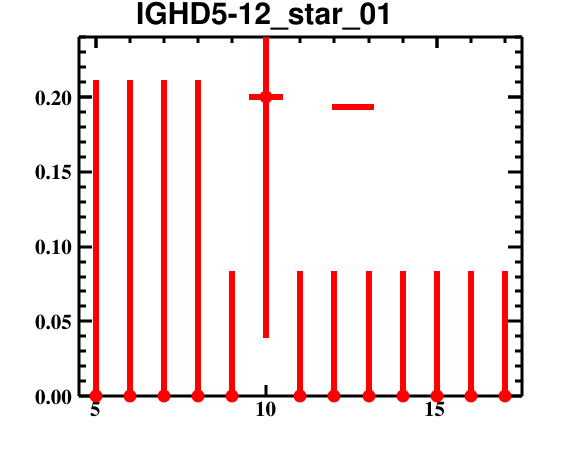

The data file committed next to this chart (first rows):
bin_low_edge, contents, binerror, xtitle, binlabel
3.5, 0.0, 0.0, , 
4.5, 0.0, 0.2113, , 
5.5, 0.0, 0.2113, , 
6.5, 0.0, 0.2113, , 
7.5, 0.0, 0.2113, , 
8.5, 0.0, 0.08366, , 
9.5, 0.2, 0.1612, , 
10.5, 0.0, 0.08366, , 
11.5, 0.0, 0.08366, , 
12.5, 0.0, 0.08366, , 
13.5, 0.0, 0.08366, , 
14.5, 0.0, 0.08366, , 
15.5, 0.0, 0.08366, , 
16.5, 0.0, 0.08366, , 
17.5, 0.0, 0.0, , 
